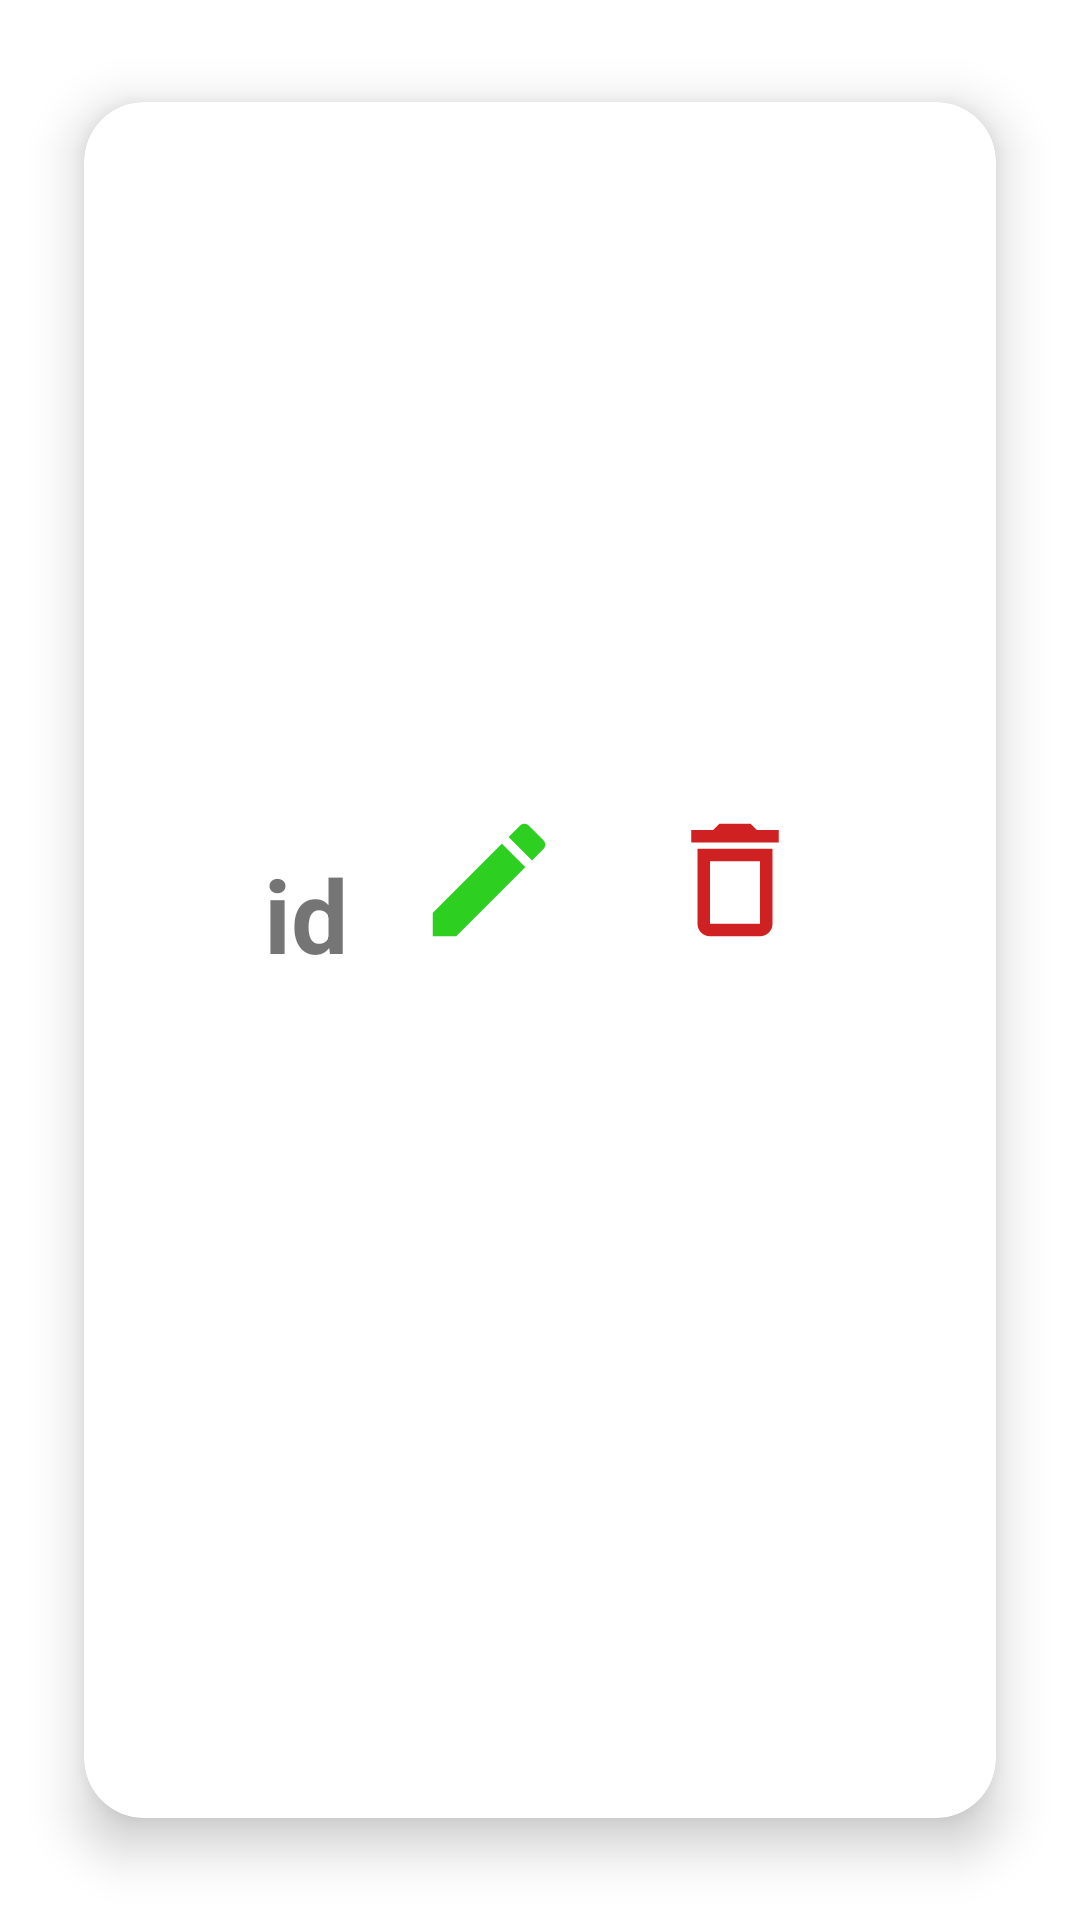

This screen was rendered from an Android layout file. Write that file and the resources it references.
<!-- AndroidManifest.xml: application theme Theme.LerntagebuchApp -->
<!-- res/layout/ziel_rv_item.xml -->
<?xml version="1.0" encoding="utf-8"?>
<LinearLayout xmlns:android="http://schemas.android.com/apk/res/android"
    xmlns:app="http://schemas.android.com/apk/res-auto"
    xmlns:tools="http://schemas.android.com/tools"
    android:layout_width="match_parent"
    android:layout_height="wrap_content"
    android:orientation="vertical"
    android:id="@+id/rv_item_linear_layout">

    <androidx.cardview.widget.CardView
        android:layout_width="match_parent"
        android:layout_height="match_parent"
        android:layout_marginTop="4dp"

        app:cardElevation="10dp"
        app:cardCornerRadius="20dp"
        android:layout_margin="10dp"
        app:cardBackgroundColor="@color/white"
        app:cardMaxElevation="12dp"
        app:cardPreventCornerOverlap="true"
        app:cardUseCompatPadding="true">

        <androidx.constraintlayout.widget.ConstraintLayout
            android:layout_width="match_parent"
            android:layout_height="wrap_content"
            android:padding="30sp">

            <TextView
                android:id="@+id/tvZielId"
                android:layout_width="wrap_content"
                android:layout_height="wrap_content"
                android:layout_marginStart="30dp"
                android:text="id"
                android:textSize="34sp"
                android:textStyle="bold"
                app:layout_constraintBottom_toBottomOf="parent"
                app:layout_constraintStart_toStartOf="parent"
                app:layout_constraintTop_toTopOf="parent" />

            <TextView
                android:id="@+id/tvZielThema"
                android:layout_width="0dp"
                android:layout_height="wrap_content"
                android:layout_marginStart="32dp"
                android:layout_marginEnd="16dp"
                android:text="title"
                android:textColor="#1C1D1E"
                android:textSize="16sp"
                android:textStyle="bold"
                app:layout_constraintEnd_toStartOf="@+id/imgUpdateZiel"
                app:layout_constraintStart_toEndOf="@+id/tvZielId"
                app:layout_constraintTop_toTopOf="@+id/tvZielId" />

            <TextView
                android:id="@+id/tvZielZeit"
                android:layout_width="0dp"
                android:layout_height="wrap_content"
                android:layout_marginTop="16dp"
                android:layout_marginEnd="16dp"
                android:text="note text"
                app:layout_constraintEnd_toStartOf="@+id/imgUpdateZiel"
                app:layout_constraintStart_toStartOf="@+id/tvZielThema"
                app:layout_constraintTop_toBottomOf="@+id/tvZielThema" />

            <ImageView
                android:id="@+id/imgUpdateZiel"
                android:layout_width="50dp"
                android:layout_height="50dp"
                android:layout_marginEnd="32dp"
                app:layout_constraintBottom_toBottomOf="parent"
                app:layout_constraintEnd_toStartOf="@+id/imgDeleteZiel"
                app:layout_constraintTop_toTopOf="parent"
                app:layout_constraintVertical_bias="0.474"
                app:srcCompat="@drawable/icon_write" />

            <ImageView
                android:id="@+id/imgDeleteZiel"
                android:layout_width="50dp"
                android:layout_height="50dp"
                android:layout_marginEnd="32dp"
                app:layout_constraintBottom_toBottomOf="@+id/imgUpdateZiel"
                app:layout_constraintEnd_toEndOf="parent"
                app:layout_constraintTop_toTopOf="@+id/imgUpdateZiel"
                app:srcCompat="@drawable/icon_delete" />
        </androidx.constraintlayout.widget.ConstraintLayout>
    </androidx.cardview.widget.CardView>
</LinearLayout>
<!-- resources referenced by this layout -->
<resources>
  <!-- drawable icon_delete (drawable) -->
  <vector android:height="24dp" android:tint="#CF2121"
      android:viewportHeight="24" android:viewportWidth="24"
      android:width="24dp" xmlns:android="http://schemas.android.com/apk/res/android">
      <path android:fillColor="@android:color/white" android:pathData="M6,19c0,1.1 0.9,2 2,2h8c1.1,0 2,-0.9 2,-2L18,7L6,7v12zM8,9h8v10L8,19L8,9zM15.5,4l-1,-1h-5l-1,1L5,4v2h14L19,4z"/>
  </vector>
  <!-- drawable icon_write (drawable) -->
  <vector android:height="24dp" android:tint="#2DCF21"
      android:viewportHeight="24" android:viewportWidth="24"
      android:width="24dp" xmlns:android="http://schemas.android.com/apk/res/android">
      <path android:fillColor="@android:color/white" android:pathData="M3,17.25V21h3.75L17.81,9.94l-3.75,-3.75L3,17.25zM20.71,7.04c0.39,-0.39 0.39,-1.02 0,-1.41l-2.34,-2.34c-0.39,-0.39 -1.02,-0.39 -1.41,0l-1.83,1.83 3.75,3.75 1.83,-1.83z"/>
  </vector>
  <style name="Theme.LerntagebuchApp" parent="Theme.MaterialComponents.DayNight.DarkActionBar">
          
          <item name="colorPrimary">@color/purple_500</item>
          <item name="colorPrimaryVariant">@color/purple_700</item>
          <item name="colorOnPrimary">@color/white</item>
          
          <item name="colorSecondary">@color/teal_200</item>
          <item name="colorSecondaryVariant">@color/teal_700</item>
          <item name="colorOnSecondary">@color/black</item>
          
          <item name="android:statusBarColor" tools:targetApi="l">?attr/colorPrimaryVariant</item>
          
      </style>
  <!-- not gathered from this repository: default colours our renderer supplied (Android Studio template values) -->
  <color name="purple_500">#FF6200EE</color>
  <color name="purple_700">#FF3700B3</color>
  <color name="teal_200">#FF03DAC5</color>
  <color name="teal_700">#FF018786</color>
  <color name="black">#FF000000</color>
  <color name="white">#FFFFFFFF</color>
</resources>
